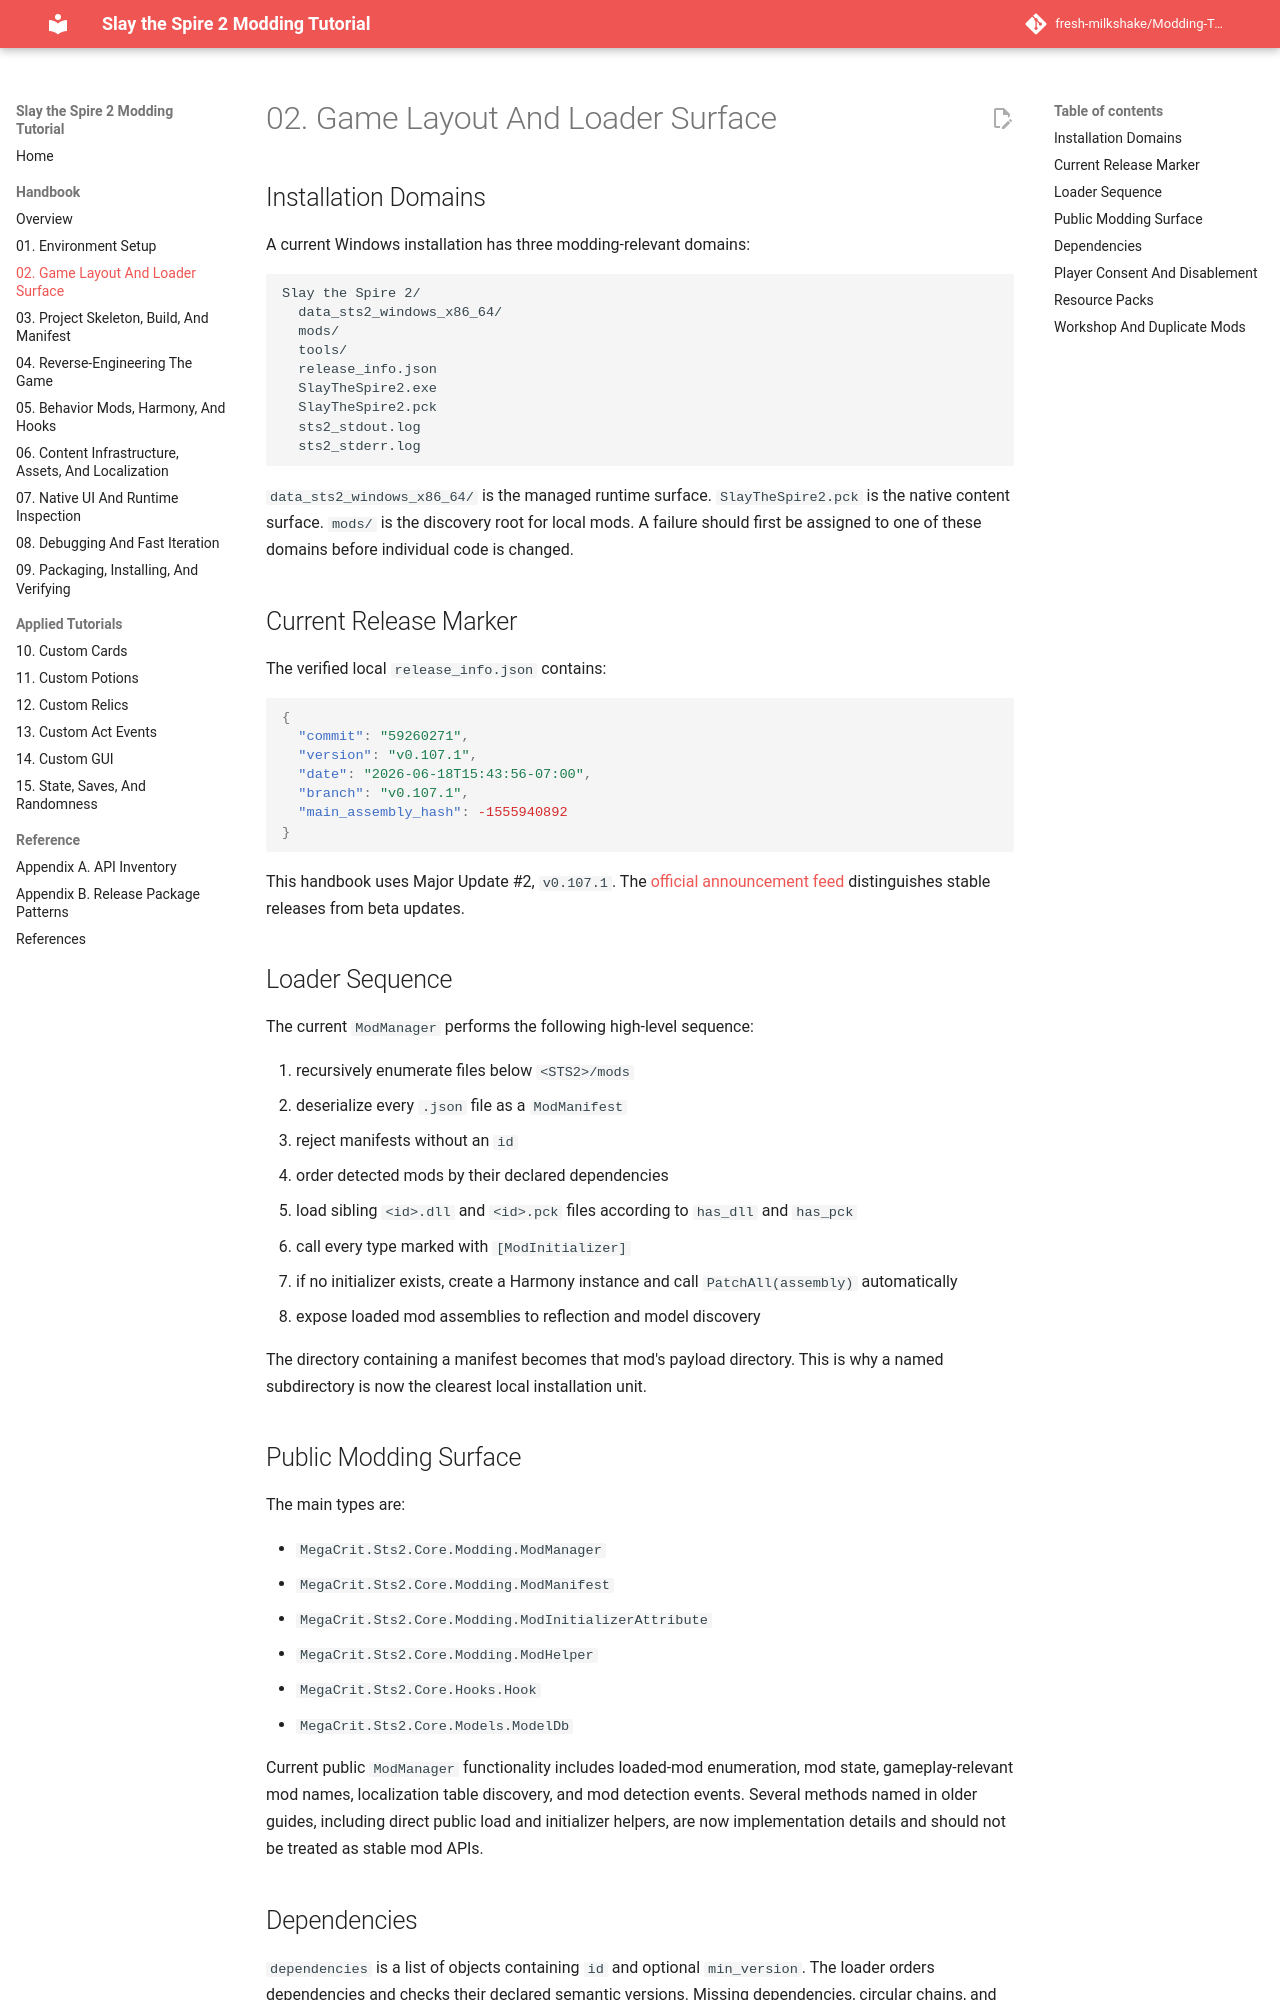

repository: fresh-milkshake/Modding-Tutorial · page: 02-vanilla-sts2-layout/index.html · generator: mkdocs

# 02. Game Layout And Loader Surface

## Installation Domains

A current Windows installation has three modding-relevant domains:

```text
Slay the Spire 2/
  data_sts2_windows_x86_64/
  mods/
  tools/
  release_info.json
  SlayTheSpire2.exe
  SlayTheSpire2.pck
  sts2_stdout.log
  sts2_stderr.log
```

`data_sts2_windows_x86_64/` is the managed runtime surface. `SlayTheSpire2.pck` is the native content surface. `mods/` is the discovery root for local mods. A failure should first be assigned to one of these domains before individual code is changed.

## Current Release Marker

The verified local `release_info.json` contains:

```json
{
  "commit": "460a0ece",
  "version": "v0.103.3",
  "date": "2026-05-29T13:36:05-07:00",
  "branch": "v0.103.3",
  "main_assembly_hash": -1584622192
}
```

This handbook was revalidated after Major Update #1. Public update notes identify `v0.103.2` as the main-branch consolidation of the preceding beta changes; the installed build used here is the later `v0.103.3` release.

## Loader Sequence

The current `ModManager` performs the following high-level sequence:

1. recursively enumerate files below `<STS2>/mods`
2. deserialize every `.json` file as a `ModManifest`
3. reject manifests without an `id`
4. order detected mods by their declared dependencies
5. load sibling `<id>.dll` and `<id>.pck` files according to `has_dll` and `has_pck`
6. call every type marked with `[ModInitializer]`
7. if no initializer exists, create a Harmony instance and call `PatchAll(assembly)` automatically
8. expose loaded mod assemblies to reflection and model discovery

The directory containing a manifest becomes that mod's payload directory. This is why a named subdirectory is now the clearest local installation unit.
